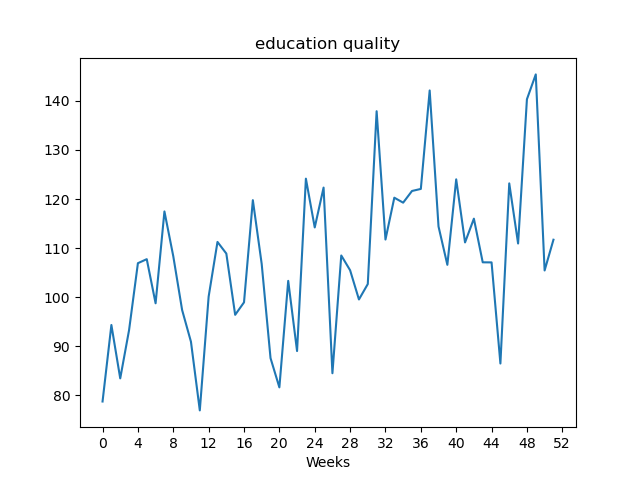

The data file committed next to this chart (first rows):
, value
Week1, 78.75
Week2, 94.34
Week3, 83.46
Week4, 93.3
Week5, 106.9
Week6, 107.8
Week7, 98.76
Week8, 117.5
Week9, 108.3
Week10, 97.39
Week11, 90.93
Week12, 76.94
Week13, 100.1
Week14, 111.3
Week15, 108.9
Week16, 96.41
Week17, 98.95
Week18, 119.8
Week19, 106.8
Week20, 87.59
Week21, 81.63
Week22, 103.3
Week23, 89.03
Week24, 124.2
Week25, 114.2
Week26, 122.3
Week27, 84.51
Week28, 108.5
Week29, 105.5
Week30, 99.54
Week31, 102.7
Week32, 137.9
Week33, 111.8
Week34, 120.3
Week35, 119.3
Week36, 121.6
Week37, 122.1
Week38, 142.1
Week39, 114.4
Week40, 106.6
Week41, 124
Week42, 111.2
Week43, 116.0
Week44, 107.1
Week45, 107.1
Week46, 86.49
Week47, 123.2
Week48, 110.9
Week49, 140.3
Week50, 145.4
Week51, 105.5
Week52, 111.7
